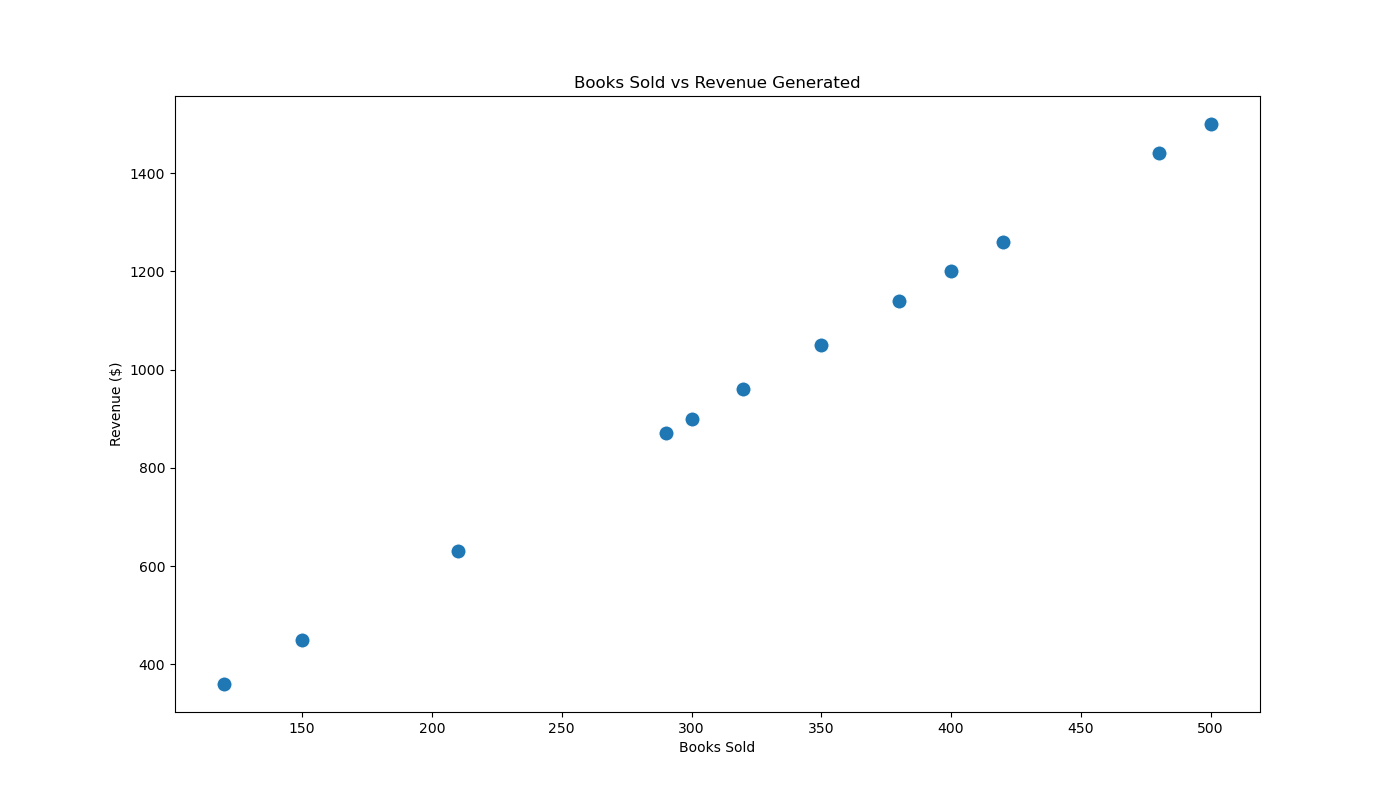

Data behind this chart, as committed beside it:
Month, BooksSold, Revenue
January, 120, 360
February, 150, 450
March, 210, 630
April, 300, 900
May, 350, 1050
June, 420, 1260
July, 500, 1500
August, 480, 1440
September, 400, 1200
October, 380, 1140
November, 320, 960
December, 290, 870
